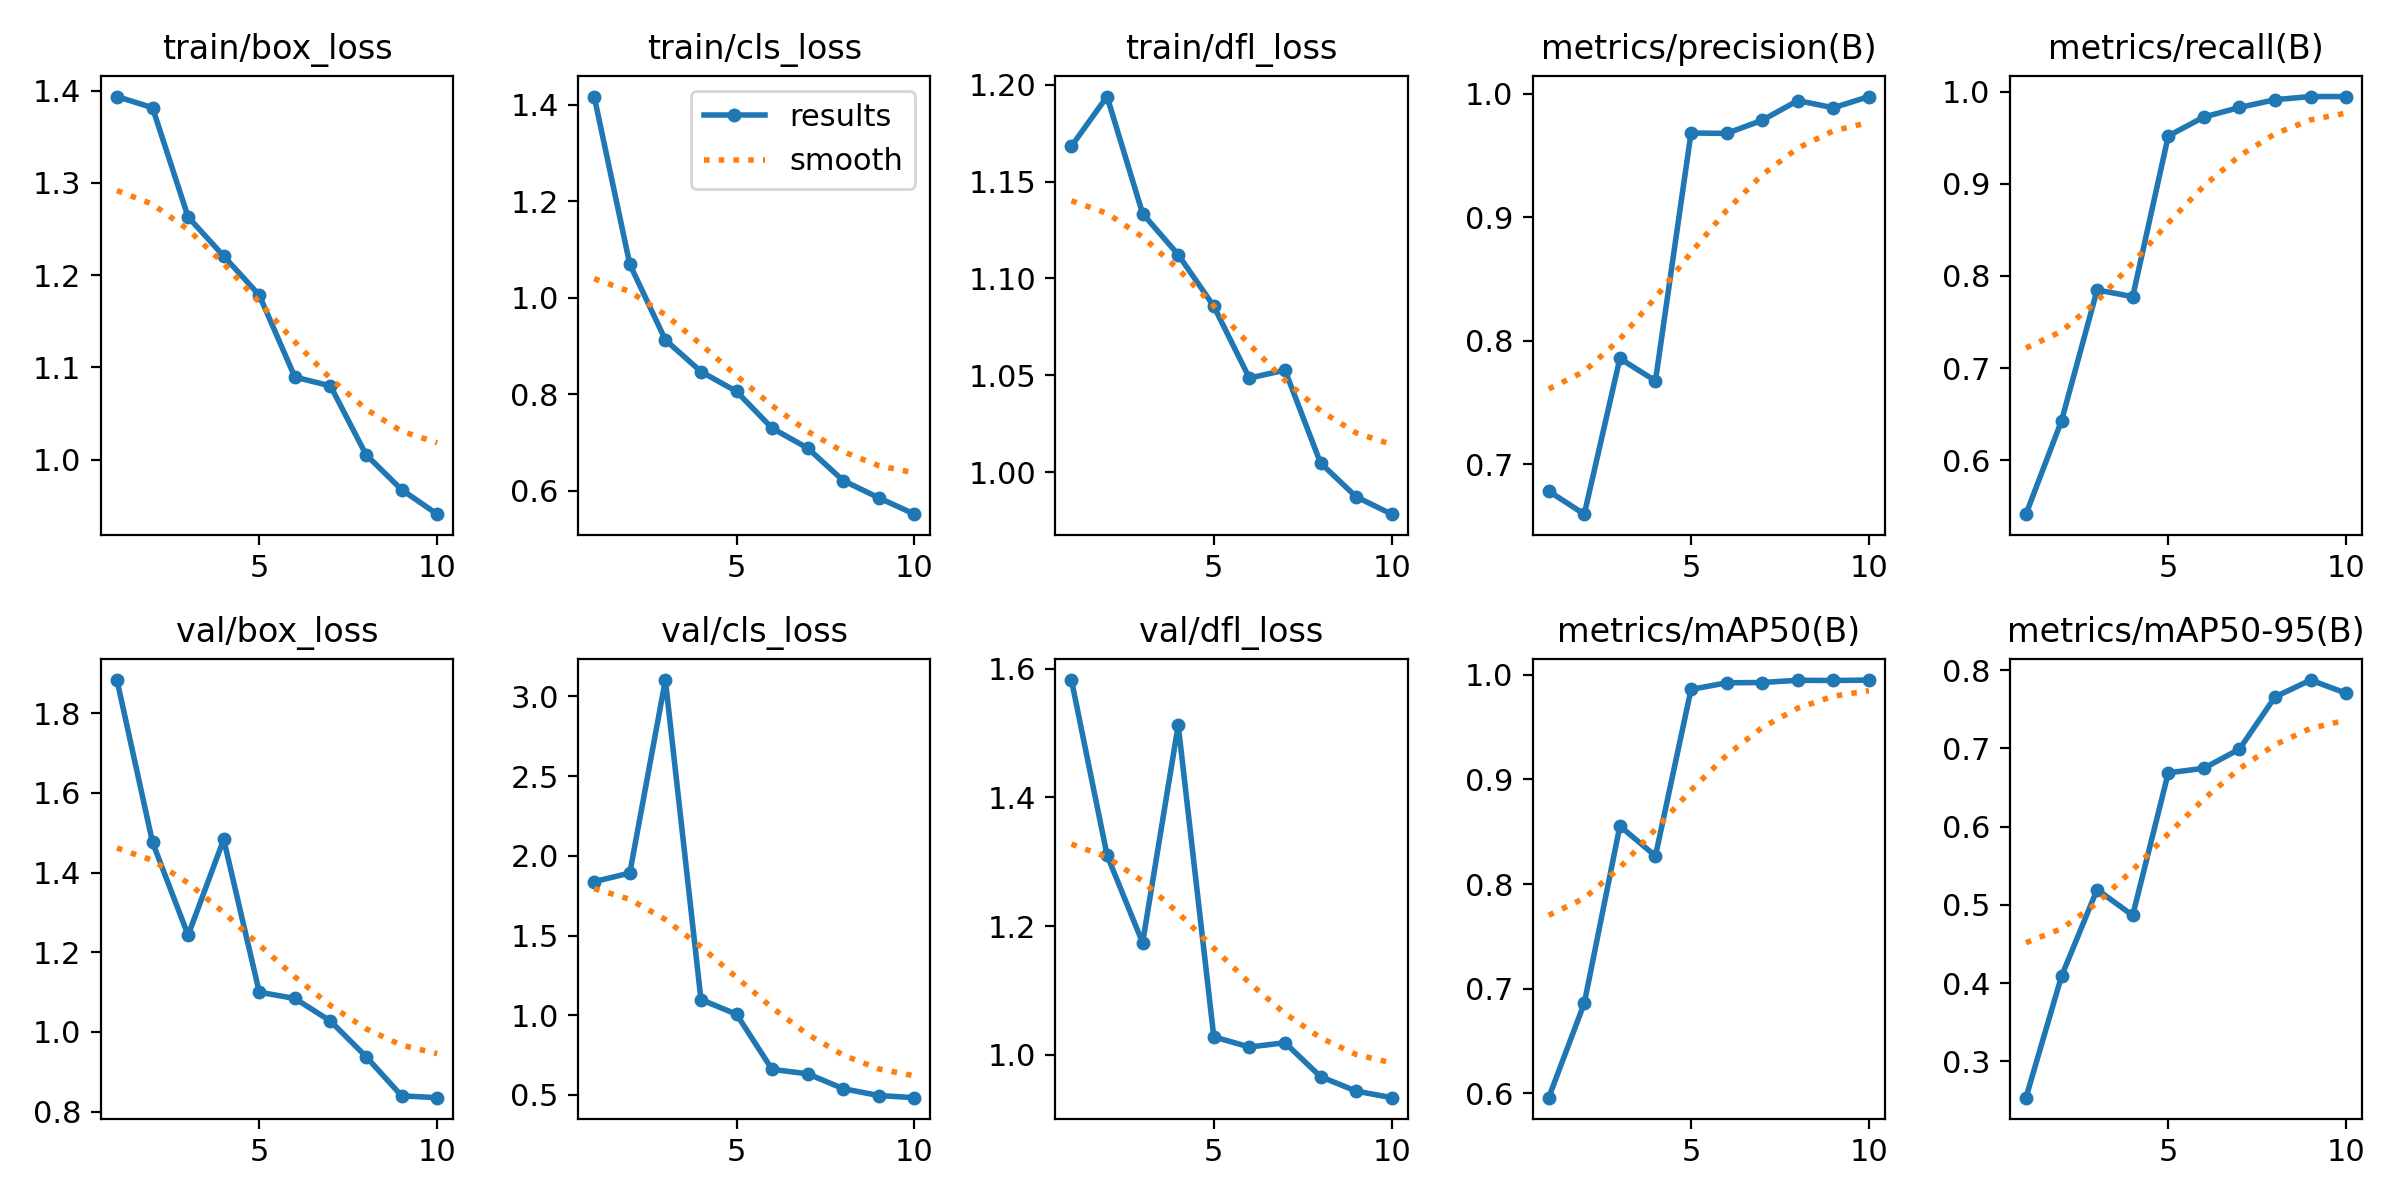

Data behind this chart, as committed beside it:
epoch, train/box_loss, train/cls_loss, train/dfl_loss, metrics/precision(B), metrics/recall(B), metrics/mAP50(B), metrics/mAP50-95(B), val/box_loss, val/cls_loss, val/dfl_loss, lr/pg0, lr/pg1, lr/pg2
1, 1.393, 1.417, 1.168, 0.6784, 0.5416, 0.5959, 0.2537, 1.883, 1.838, 1.582, 0.07032, 0.003298, 0.003298
2, 1.381, 1.07, 1.194, 0.6598, 0.6429, 0.6862, 0.4089, 1.476, 1.892, 1.31, 0.03966, 0.005975, 0.005975
3, 1.263, 0.9127, 1.133, 0.7858, 0.7848, 0.8555, 0.5196, 1.243, 3.103, 1.174, 0.008346, 0.007992, 0.007992
4, 1.221, 0.8471, 1.112, 0.7677, 0.7776, 0.8269, 0.4865, 1.483, 1.098, 1.512, 0.00703, 0.00703, 0.00703
5, 1.178, 0.806, 1.086, 0.9684, 0.9519, 0.986, 0.6687, 1.1, 1.006, 1.028, 0.00703, 0.00703, 0.00703
6, 1.089, 0.7298, 1.049, 0.9681, 0.9725, 0.9924, 0.6745, 1.084, 0.6601, 1.012, 0.00604, 0.00604, 0.00604
7, 1.08, 0.6886, 1.053, 0.9787, 0.9828, 0.9927, 0.699, 1.027, 0.6325, 1.019, 0.00505, 0.00505, 0.00505
8, 1.005, 0.6212, 1.005, 0.9946, 0.9912, 0.9948, 0.7657, 0.9381, 0.539, 0.9661, 0.00406, 0.00406, 0.00406
9, 0.9675, 0.5856, 0.9874, 0.9888, 0.9947, 0.9946, 0.7872, 0.8395, 0.4961, 0.9437, 0.00307, 0.00307, 0.00307
10, 0.9409, 0.5517, 0.9784, 0.9979, 0.9947, 0.995, 0.7704, 0.8349, 0.4827, 0.9334, 0.00208, 0.00208, 0.00208
